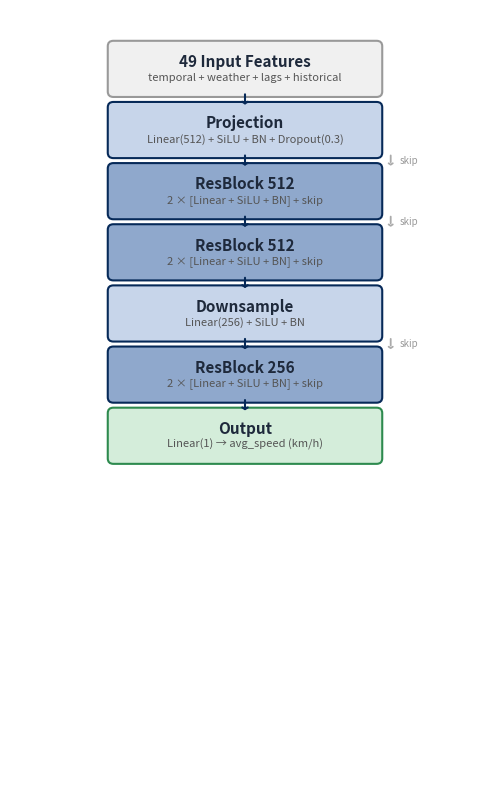

Generate this figure with matplotlib:
"""Generate a clean architecture diagram for the ResNet MLP."""
import matplotlib
matplotlib.use("Agg")
import matplotlib.pyplot as plt
import matplotlib.patches as mpatches

fig, ax = plt.subplots(figsize=(5, 8))
ax.set_xlim(0, 10)
ax.set_ylim(0, 17)
ax.axis("off")

BLUE = "#062958"
LBLUE = "#c7d5ea"
MBLUE = "#8fa8cc"
GREEN = "#2d8a4e"
LGREEN = "#d4edda"
GRAY = "#f0f0f0"
WHITE = "#ffffff"
DARK = "#1e293b"

BOX_W = 5.6
BOX_H = 1.0
BOX_X = 2.2

def box(y, label, sublabel="", color=LBLUE, border=BLUE):
    rect = mpatches.FancyBboxPatch((BOX_X, y), BOX_W, BOX_H,
                                    boxstyle="round,pad=0.12",
                                    facecolor=color, edgecolor=border, linewidth=1.5)
    ax.add_patch(rect)
    if sublabel:
        ax.text(BOX_X + BOX_W/2, y + BOX_H/2 + 0.15, label,
                ha="center", va="center", fontsize=11, fontweight="bold", color=DARK)
        ax.text(BOX_X + BOX_W/2, y + BOX_H/2 - 0.2, sublabel,
                ha="center", va="center", fontsize=8, color="#555555")
    else:
        ax.text(BOX_X + BOX_W/2, y + BOX_H/2, label,
                ha="center", va="center", fontsize=11, fontweight="bold", color=DARK)

def arrow_down(y_top, y_bottom):
    """Arrow from bottom edge of top box to top edge of bottom box."""
    ax.annotate("", xy=(BOX_X + BOX_W/2, y_bottom + BOX_H),
                xytext=(BOX_X + BOX_W/2, y_top),
                arrowprops=dict(arrowstyle="->, head_width=0.2, head_length=0.12",
                               color=BLUE, lw=1.5))

def skip_arrow(y_top, y_bottom):
    """Skip connection: from right side of top box down to right side of bottom box."""
    x = BOX_X + BOX_W + 0.3
    mid_y = (y_top + y_bottom + BOX_H) / 2
    # Arrow goes from top box down to bottom box (+ sign in residual)
    ax.annotate("", xy=(x, y_bottom + BOX_H),
                xytext=(x, y_top),
                arrowprops=dict(arrowstyle="->, head_width=0.15, head_length=0.1",
                               color="#aaaaaa", lw=1.3, linestyle="dashed"))
    ax.text(x + 0.2, mid_y, "skip", ha="left", va="center", fontsize=7,
            color="#999999", fontstyle="italic")

# Layers from top to bottom
gap = 1.35
y = 15.2
layers = [
    ("49 Input Features", "temporal + weather + lags + historical", GRAY, "#999999"),
    ("Projection", "Linear(512) + SiLU + BN + Dropout(0.3)", LBLUE, BLUE),
    ("ResBlock 512", "2 \u00d7 [Linear + SiLU + BN] + skip", MBLUE, BLUE),
    ("ResBlock 512", "2 \u00d7 [Linear + SiLU + BN] + skip", MBLUE, BLUE),
    ("Downsample", "Linear(256) + SiLU + BN", LBLUE, BLUE),
    ("ResBlock 256", "2 \u00d7 [Linear + SiLU + BN] + skip", MBLUE, BLUE),
    ("Output", "Linear(1) \u2192 avg_speed (km/h)", LGREEN, GREEN),
]

positions = []
for i, (label, sub, color, border) in enumerate(layers):
    cy = y - i * gap
    box(cy, label, sub, color, border)
    positions.append(cy)

# Arrows between consecutive layers
for i in range(len(positions) - 1):
    arrow_down(positions[i], positions[i+1])

# Skip connections: proj->res1, res1->res2, down->res3
skip_arrow(positions[1], positions[2])  # proj -> res1
skip_arrow(positions[2], positions[3])  # res1 -> res2
skip_arrow(positions[4], positions[5])  # down -> res3

plt.tight_layout()
plt.savefig("arch_diagram.png", dpi=200, bbox_inches="tight", facecolor="white")
print("Saved arch_diagram.png")
